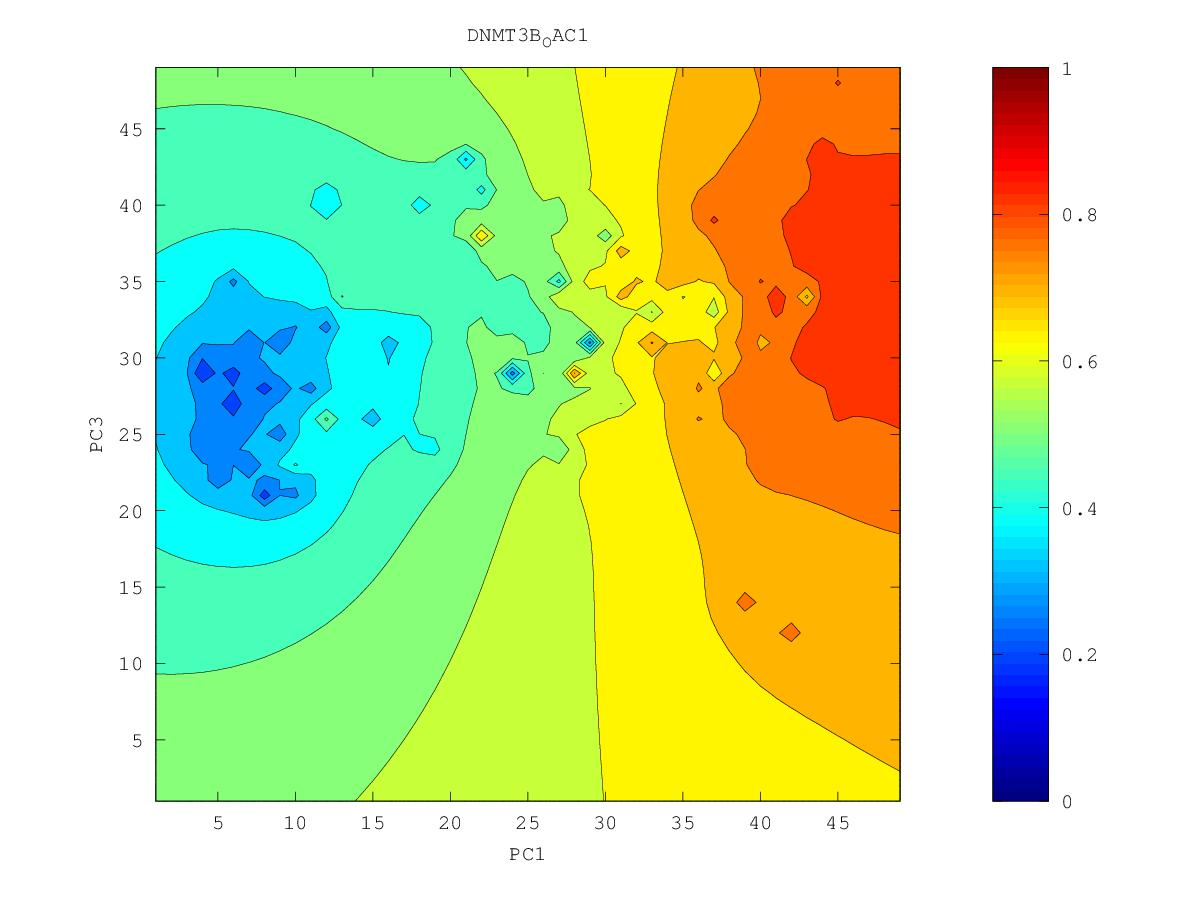

Data behind this chart, as committed beside it:
0.779451537385, 0.785663807655, 0.791849364379, 0.798574198367, 0.806383554079, 0.815939252019, 0.829165119013, 0.875906290741, 0.848625772378, 0.850305737495, 0.855338759539, 0.855559922845, 0.860830680825, 0.868770489572, 0.885872266268, 0.867892007272, 0.867971101977, 0.86045347862, 0.860303832187, 0.860194246925, 0.856515488225, 0.853588257271, 0.871124323878, 0.834931042249
0.7825, 0.7885, 0.7938, 0.7998, 0.8072, 0.8164, 0.8285, 0.8439, 0.8509, 0.8485, 0.8516, 0.8591, 0.8694, 0.8847, 0.8684, 0.865, 0.8666, 0.8595, 0.8609, 0.8582, 0.8518, 0.8452, 0.8386, 0.827
0.7896, 0.7942, 0.7966, 0.8009, 0.8075, 0.8162, 0.8272, 0.8431, 0.8597, 0.8498, 0.8524, 0.8639, 0.8811, 0.8719, 0.8635, 0.8618, 0.8599, 0.8596, 0.8713, 0.8652, 0.8591, 0.8451, 0.8373, 0.8227
0.821, 0.8067, 0.8006, 0.8018, 0.8077, 0.8164, 0.8265, 0.8395, 0.8666, 0.8525, 0.853, 0.8678, 0.8828, 0.8727, 0.8651, 0.8726, 0.8654, 0.8605, 0.8875, 0.8592, 0.8479, 0.8433, 0.8386, 0.8209
0.8059, 0.828, 0.8058, 0.8015, 0.8079, 0.8191, 0.8286, 0.8391, 0.8732, 0.8465, 0.8509, 0.8681, 0.8592, 0.8852, 0.8598, 0.8622, 0.8513, 0.8636, 0.8672, 0.8486, 0.8379, 0.8308, 0.8307, 0.8276
0.7875, 0.8037, 0.7985, 0.7976, 0.8065, 0.8366, 0.8499, 0.8329, 0.8346, 0.8399, 0.8597, 0.8482, 0.8449, 0.8431, 0.8312, 0.8389, 0.8339, 0.8416, 0.8467, 0.8486, 0.8336, 0.8227, 0.8187, 0.813
0.7766, 0.7831, 0.7863, 0.7904, 0.7989, 0.8138, 0.8246, 0.821, 0.823, 0.8327, 0.8535, 0.8496, 0.8392, 0.842, 0.803, 0.6845, 0.8121, 0.8286, 0.8448, 0.8741, 0.8289, 0.8152, 0.8077, 0.8007
0.7734, 0.7758, 0.7776, 0.7817, 0.7883, 0.7964, 0.8031, 0.8074, 0.8122, 0.8214, 0.845, 0.836, 0.8262, 0.8208, 0.8076, 0.8034, 0.8109, 0.8122, 0.8153, 0.8254, 0.8186, 0.8097, 0.803, 0.7947
0.808, 0.7737, 0.7699, 0.7728, 0.7782, 0.7849, 0.792, 0.7981, 0.8023, 0.8069, 0.8114, 0.8113, 0.809, 0.8087, 0.8098, 0.8588, 0.8334, 0.8072, 0.7705, 0.7973, 0.8039, 0.8208, 0.8084, 0.7912
0.7721, 0.763, 0.7607, 0.7634, 0.7686, 0.7756, 0.7857, 0.7998, 0.797, 0.797, 0.7972, 0.7967, 0.7967, 0.8075, 0.8274, 0.7959, 0.795, 0.7757, 0.7444, 0.7764, 0.7886, 0.7969, 0.815, 0.7861
0.7457, 0.748, 0.7499, 0.7534, 0.7586, 0.7659, 0.7778, 0.8084, 0.7942, 0.7968, 0.7905, 0.7886, 0.7862, 0.7868, 0.7838, 0.7672, 0.7701, 0.7693, 0.8226, 0.7682, 0.7958, 0.7828, 0.7843, 0.7894
0.7322, 0.7357, 0.739, 0.7429, 0.7479, 0.7545, 0.7633, 0.7735, 0.7859, 0.806, 0.7902, 0.7916, 0.7828, 0.7699, 0.7631, 0.7239, 0.7112, 0.7301, 0.7213, 0.7303, 0.7463, 0.8106, 0.7699, 0.7686
0.7212, 0.7247, 0.7281, 0.732, 0.7365, 0.7422, 0.7493, 0.7586, 0.7731, 0.7888, 0.8369, 0.7719, 0.7561, 0.7396, 0.7064, 0.6368, 0.6016, 0.6956, 0.6893, 0.7028, 0.6493, 0.7424, 0.7511, 0.7492
0.7111, 0.7142, 0.7173, 0.7207, 0.7247, 0.7293, 0.7352, 0.7434, 0.7601, 0.7807, 0.776, 0.7495, 0.735, 0.7207, 0.693, 0.6521, 0.6654, 0.688, 0.7002, 0.7094, 0.7512, 0.7667, 0.7416, 0.7646
0.7013, 0.7038, 0.7065, 0.7093, 0.7124, 0.716, 0.7203, 0.7256, 0.7324, 0.7365, 0.7337, 0.726, 0.7186, 0.7153, 0.7182, 0.6318, 0.6526, 0.6825, 0.6989, 0.7208, 0.7219, 0.7222, 0.7226, 0.7289
0.6915, 0.6936, 0.6956, 0.6977, 0.6999, 0.7023, 0.7049, 0.7076, 0.71, 0.7106, 0.7088, 0.7055, 0.7031, 0.7066, 0.7306, 0.6743, 0.6596, 0.6765, 0.6958, 0.7188, 0.7269, 0.7131, 0.7021, 0.7007
0.6819, 0.6833, 0.6847, 0.6861, 0.6874, 0.6887, 0.6898, 0.6905, 0.6906, 0.6895, 0.6877, 0.6864, 0.6867, 0.6881, 0.6867, 0.6562, 0.5684, 0.6691, 0.7661, 0.6922, 0.6941, 0.6866, 0.6791, 0.6826
0.6722, 0.6731, 0.6738, 0.6744, 0.6749, 0.6752, 0.6751, 0.6744, 0.6728, 0.6698, 0.6662, 0.6661, 0.6738, 0.6756, 0.7058, 0.6598, 0.6316, 0.6645, 0.69, 0.6674, 0.6614, 0.6503, 0.6372, 0.6931
0.6626, 0.6629, 0.663, 0.6629, 0.6626, 0.662, 0.661, 0.6593, 0.6563, 0.6509, 0.6405, 0.6271, 0.7281, 0.6626, 0.66, 0.7254, 0.579, 0.6265, 0.6389, 0.6411, 0.6384, 0.6238, 0.5696, 0.6531
0.653, 0.6527, 0.6522, 0.6514, 0.6504, 0.6491, 0.6476, 0.6455, 0.6422, 0.6349, 0.6186, 0.5364, 0.622, 0.6385, 0.6384, 0.6241, 0.5903, 0.5979, 0.5999, 0.6292, 0.6275, 0.6118, 0.6144, 0.6323
0.6435, 0.6426, 0.6414, 0.64, 0.6383, 0.6365, 0.6345, 0.6332, 0.6346, 0.6265, 0.6095, 0.6024, 0.6099, 0.624, 0.6605, 0.6085, 0.5905, 0.5717, 0.2996, 0.5842, 0.5987, 0.5694, 0.5978, 0.619
0.6341, 0.6326, 0.6308, 0.6287, 0.6263, 0.6237, 0.6212, 0.6199, 0.633, 0.6221, 0.5841, 0.5917, 0.5939, 0.5947, 0.5963, 0.5903, 0.5745, 0.5557, 0.5333, 0.5137, 0.7632, 0.5546, 0.5816, 0.6008
0.6248, 0.6226, 0.6201, 0.6173, 0.6141, 0.6107, 0.6071, 0.6031, 0.5955, 0.5433, 0.5538, 0.5763, 0.5751, 0.5579, 0.4276, 0.6273, 0.5507, 0.5276, 0.5321, 0.5247, 0.5134, 0.5567, 0.5688, 0.58
0.6155, 0.6128, 0.6095, 0.6058, 0.6017, 0.5972, 0.5925, 0.5871, 0.5794, 0.5681, 0.5647, 0.5659, 0.5608, 0.5472, 0.5331, 0.5388, 0.5094, 0.4917, 0.4926, 0.5198, 0.5716, 0.5377, 0.5521, 0.5635
0.6065, 0.603, 0.599, 0.5942, 0.5889, 0.5831, 0.5772, 0.5714, 0.566, 0.5618, 0.5595, 0.5567, 0.5498, 0.5367, 0.5129, 0.5034, 0.5005, 0.4817, 0.4911, 0.512, 0.4914, 0.4879, 0.5351, 0.5501
0.5977, 0.5935, 0.5886, 0.5826, 0.5755, 0.5676, 0.5597, 0.5524, 0.5471, 0.5473, 0.5499, 0.5489, 0.5411, 0.5264, 0.4914, 0.4785, 0.4865, 0.4655, 0.5677, 0.519, 0.2888, 0.5008, 0.526, 0.5392
0.5892, 0.5844, 0.5786, 0.5711, 0.5615, 0.5495, 0.5375, 0.5266, 0.5097, 0.5231, 0.5414, 0.551, 0.5362, 0.5197, 0.5071, 0.4983, 0.4751, 0.4763, 0.532, 0.5235, 0.5066, 0.5112, 0.5212, 0.5295
0.5812, 0.5759, 0.5693, 0.5605, 0.5478, 0.5266, 0.4973, 0.4983, 0.4232, 0.4977, 0.5348, 0.6942, 0.5247, 0.5014, 0.5038, 0.5018, 0.4995, 0.5246, 0.5628, 0.5599, 0.5149, 0.5107, 0.5141, 0.5187
0.5737, 0.5682, 0.5612, 0.5519, 0.5378, 0.5098, 0.3694, 0.4863, 0.4946, 0.5046, 0.5187, 0.5238, 0.4766, 0.46, 0.4959, 0.4988, 0.4996, 0.5048, 0.5048, 0.476, 0.4975, 0.5002, 0.5026, 0.5052
0.5667, 0.5612, 0.5544, 0.5456, 0.5335, 0.5164, 0.4988, 0.4974, 0.4967, 0.4971, 0.5027, 0.5036, 0.4931, 0.488, 0.4921, 0.4916, 0.4885, 0.4842, 0.4747, 0.4582, 0.4781, 0.4848, 0.4875, 0.4881
0.5601, 0.5549, 0.5486, 0.5408, 0.5312, 0.5202, 0.5095, 0.4998, 0.4837, 0.46, 0.4847, 0.4941, 0.4933, 0.4904, 0.4874, 0.4823, 0.473, 0.4583, 0.453, 0.4576, 0.4629, 0.4669, 0.4694, 0.4688
0.5539, 0.5492, 0.5434, 0.5365, 0.5286, 0.5197, 0.5103, 0.4986, 0.4756, 0.4065, 0.4747, 0.4878, 0.4889, 0.4861, 0.481, 0.4726, 0.4571, 0.4082, 0.4072, 0.4351, 0.4407, 0.4432, 0.4468, 0.4515
0.5479, 0.5437, 0.5385, 0.5323, 0.5253, 0.5174, 0.5088, 0.4989, 0.4868, 0.4777, 0.4811, 0.4846, 0.484, 0.4806, 0.4745, 0.4646, 0.4482, 0.4194, 0.3958, 0.4021, 0.4071, 0.404, 0.4066, 0.4345
0.5421, 0.5385, 0.5338, 0.5281, 0.5215, 0.5142, 0.5063, 0.498, 0.4901, 0.4846, 0.4824, 0.4814, 0.4792, 0.4754, 0.4693, 0.4593, 0.4438, 0.4168, 0.356, 0.379, 0.3839, 0.3939, 0.3954, 0.417
0.5365, 0.5335, 0.5293, 0.5239, 0.5176, 0.5104, 0.5024, 0.4942, 0.4867, 0.4815, 0.4786, 0.4766, 0.4742, 0.4712, 0.4671, 0.4579, 0.4419, 0.4239, 0.4096, 0.4042, 0.4042, 0.4054, 0.3984, 0.3468
0.5314, 0.529, 0.5251, 0.5199, 0.5136, 0.506, 0.4973, 0.4872, 0.4771, 0.4715, 0.4707, 0.47, 0.4684, 0.4676, 0.4732, 0.4717, 0.4388, 0.4199, 0.4105, 0.4065, 0.4055, 0.4057, 0.4026, 0.3944
0.5271, 0.5252, 0.5214, 0.5162, 0.5098, 0.5018, 0.4916, 0.4773, 0.455, 0.4458, 0.4587, 0.4623, 0.4613, 0.4607, 0.4752, 0.511, 0.4194, 0.3992, 0.3969, 0.3974, 0.3967, 0.3988, 0.4084, 0.421
0.524, 0.522, 0.5183, 0.5131, 0.5066, 0.4984, 0.4874, 0.4702, 0.4229, 0.3859, 0.4489, 0.4553, 0.4533, 0.4488, 0.4424, 0.4122, 0.3646, 0.2859, 0.3742, 0.3822, 0.3784, 0.3722, 0.4052, 0.5198
0.5221, 0.5197, 0.5158, 0.5106, 0.5041, 0.4961, 0.4859, 0.472, 0.4528, 0.4441, 0.4505, 0.4508, 0.4459, 0.4378, 0.4261, 0.417, 0.3761, 0.3544, 0.3616, 0.3659, 0.3576, 0.291, 0.3775, 0.4176
0.5209, 0.518, 0.5139, 0.5087, 0.5024, 0.4949, 0.486, 0.4757, 0.4651, 0.4576, 0.453, 0.4477, 0.4398, 0.4292, 0.4152, 0.3955, 0.3551, 0.3141, 0.3395, 0.3484, 0.3433, 0.3272, 0.3477, 0.367
0.5202, 0.5168, 0.5125, 0.5073, 0.5011, 0.4941, 0.4862, 0.4776, 0.469, 0.461, 0.4534, 0.4449, 0.4346, 0.4221, 0.4069, 0.3875, 0.3595, 0.3284, 0.273, 0.332, 0.3257, 0.292, 0.3221, 0.3366
0.5197, 0.5159, 0.5114, 0.5062, 0.5003, 0.4936, 0.4863, 0.4784, 0.4702, 0.4617, 0.4526, 0.4422, 0.4298, 0.415, 0.3987, 0.3819, 0.3618, 0.336, 0.3194, 0.322, 0.3081, 0.2217, 0.3047, 0.3231
0.5193, 0.5153, 0.5107, 0.5055, 0.4997, 0.4933, 0.4863, 0.4787, 0.4705, 0.4616, 0.4517, 0.44, 0.4254, 0.406, 0.383, 0.372, 0.3591, 0.3257, 0.2804, 0.3105, 0.2952, 0.2865, 0.2942, 0.2673
0.519, 0.5149, 0.5103, 0.5051, 0.4994, 0.4932, 0.4863, 0.4789, 0.4708, 0.4617, 0.4514, 0.4391, 0.423, 0.3975, 0.2998, 0.3551, 0.3596, 0.341, 0.3205, 0.2993, 0.2259, 0.2596, 0.2133, 0.2654
0.5189, 0.5147, 0.51, 0.5049, 0.4993, 0.4932, 0.4866, 0.4793, 0.4713, 0.4624, 0.4522, 0.4401, 0.4249, 0.4039, 0.376, 0.3711, 0.366, 0.3492, 0.3226, 0.2924, 0.2685, 0.2733, 0.2691, 0.2892
0.5188, 0.5146, 0.51, 0.505, 0.4995, 0.4936, 0.4871, 0.48, 0.4723, 0.4637, 0.454, 0.4428, 0.4298, 0.4148, 0.3998, 0.3879, 0.3756, 0.3573, 0.3222, 0.2573, 0.1916, 0.2954, 0.3074, 0.308
0.5189, 0.5147, 0.5102, 0.5053, 0.4999, 0.4942, 0.4879, 0.4811, 0.4737, 0.4656, 0.4565, 0.4465, 0.4354, 0.4235, 0.4113, 0.3994, 0.3865, 0.3705, 0.3495, 0.33, 0.3203, 0.326, 0.3321, 0.3326
0.5191, 0.515, 0.5105, 0.5057, 0.5006, 0.495, 0.489, 0.4825, 0.4755, 0.4679, 0.4596, 0.4506, 0.441, 0.4308, 0.4203, 0.4095, 0.3981, 0.3855, 0.3723, 0.361, 0.3545, 0.3535, 0.3548, 0.3561
0.5195, 0.5154, 0.5111, 0.5064, 0.5015, 0.4961, 0.4904, 0.4843, 0.4777, 0.4706, 0.463, 0.455, 0.4464, 0.4375, 0.4283, 0.4189, 0.4093, 0.3994, 0.39, 0.3822, 0.3771, 0.3749, 0.3748, 0.376
